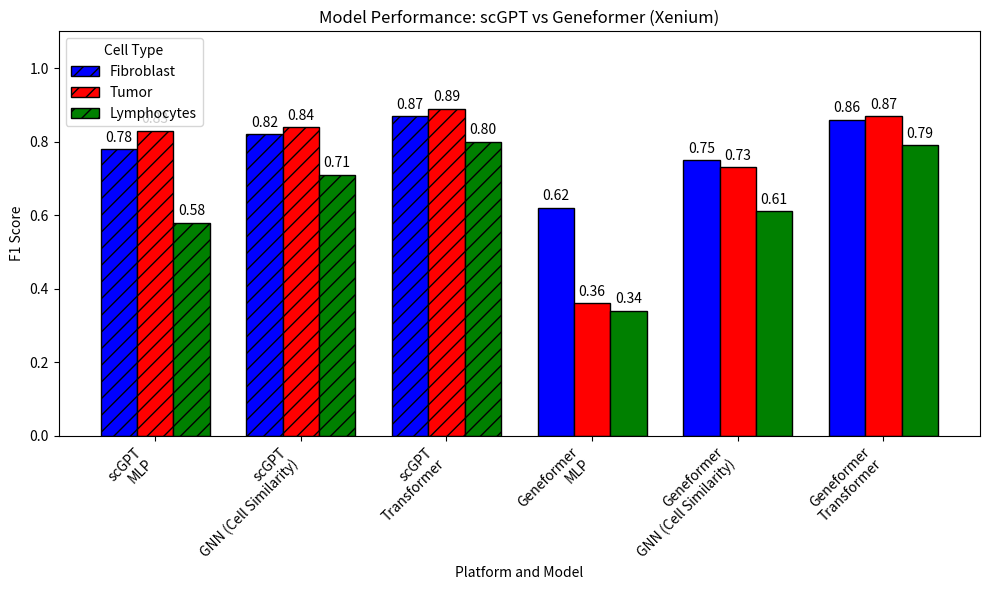
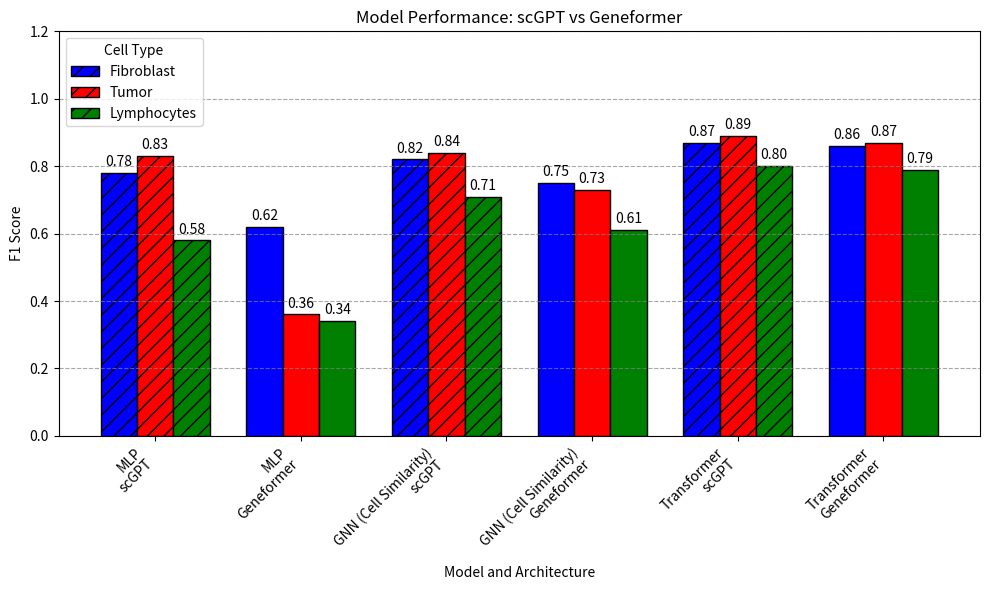
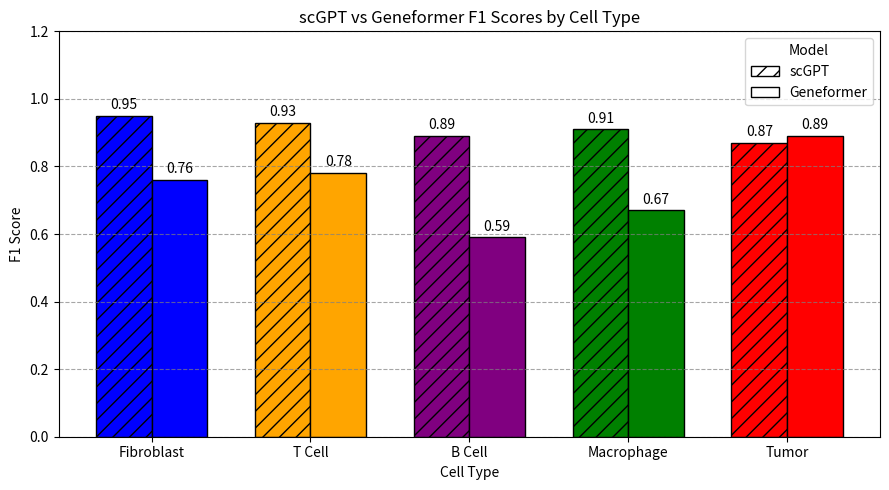

Reproduce these figures in Python, in order.
#%%
import matplotlib.pyplot as plt
import numpy as np

#%%
# Define model names and order
models = ["MLP", "GNN (Cell Similarity)", "Transformer"]
platforms = ["scGPT", "Geneformer"]
# x_labels = [f"{p}\n{m}" for m in models for p in platforms]
# Correct label order
x_labels = [f"{p}\n{m}" for p in platforms for m in models]


# Define F1 scores for Xenium All Genes (solid bars) and Xenium Filtered Genes (dashed bars)
f1_scores_first = {
    "Fibroblast": [0.78, 0.82, 0.87],
    "Tumor": [0.83, 0.84, 0.89],
    "Lymphocytes": [0.58, 0.71, 0.80]
}

f1_scores_second = {
    "Fibroblast": [0.62, 0.75, 0.86],
    "Tumor": [0.36, 0.73, 0.87],
    "Lymphocytes": [0.34, 0.61, 0.79]
}

# Flatten data for plotting
f1_fibroblast = f1_scores_first["Fibroblast"] + f1_scores_second["Fibroblast"]
f1_tumor = f1_scores_first["Tumor"] + f1_scores_second["Tumor"]
f1_lymphocytes = f1_scores_first["Lymphocytes"] + f1_scores_second["Lymphocytes"]

# Set up bar positions
x = np.arange(len(x_labels))  # X locations for the groups
width = 0.25  # Width of the bars

# Create the bar chart
fig, ax = plt.subplots(figsize=(10, 6))

# Iterate over bars and apply different styles for All Genes (solid) and Filtered Genes (dashed)
for i in range(len(x_labels)):
    pattern = "" if "Geneformer" in x_labels[i] else "//"  # Solid for All Genes, Dashed for Filtered Genes
    
    # Fibroblast Bar
    ax.bar(x[i] - width, f1_fibroblast[i], width, label="Fibroblast" if i == 0 else "", color='blue', hatch=pattern, edgecolor='black')
    # Tumor Bar
    ax.bar(x[i], f1_tumor[i], width, label="Tumor" if i == 0 else "", color='red', hatch=pattern, edgecolor='black')
    # Lymphocytes Bar
    ax.bar(x[i] + width, f1_lymphocytes[i], width, label="Lymphocytes" if i == 0 else "", color='green', hatch=pattern, edgecolor='black')

    # Add raw numbers to each bar
    ax.text(x[i] - width, f1_fibroblast[i] + 0.02, f"{f1_fibroblast[i]:.2f}", ha='center', fontsize=10)
    ax.text(x[i], f1_tumor[i] + 0.02, f"{f1_tumor[i]:.2f}", ha='center', fontsize=10)
    ax.text(x[i] + width, f1_lymphocytes[i] + 0.02, f"{f1_lymphocytes[i]:.2f}", ha='center', fontsize=10)

# Labels and title
ax.set_xlabel("Platform and Model")
ax.set_ylabel("F1 Score")
ax.set_title("Model Performance: scGPT vs Geneformer (Xenium)", fontsize=12)  # Updated title
ax.set_xticks(x)
ax.set_xticklabels(x_labels, rotation=45, ha="right")  # Apply text wrapping
ax.set_ylim(0, 1.1)
ax.legend(title="Cell Type")

plt.tight_layout()
plt.show()

# %%
import matplotlib.pyplot as plt
import numpy as np

# Define model names and order
models = ["MLP", "GNN (Cell Similarity)", "Transformer"]
platforms = ["scGPT", "Geneformer"]

# New label order: group by model type
x_labels = [f"{m}\n{p}" for m in models for p in platforms]

# F1 scores need to follow this new order
# Format: [scGPT MLP, Geneformer MLP, scGPT GNN, Geneformer GNN, scGPT Transformer, Geneformer Transformer]
f1_fibroblast = [0.78, 0.62, 0.82, 0.75, 0.87, 0.86]
f1_tumor =      [0.83, 0.36, 0.84, 0.73, 0.89, 0.87]
f1_lymphocytes =[0.58, 0.34, 0.71, 0.61, 0.80, 0.79]

# Set up bar positions
x = np.arange(len(x_labels))  # X locations for the groups
width = 0.25  # Width of the bars

# Create the bar chart
fig, ax = plt.subplots(figsize=(10, 6))

# Apply hatch pattern to scGPT (first of each pair)
for i, label in enumerate(x_labels):
    pattern = "//" if "scGPT" in label else ""  # Hatch for scGPT, solid for Geneformer
    
    # Fibroblast Bar
    ax.bar(x[i] - width, f1_fibroblast[i], width, label="Fibroblast" if i == 0 else "", color='blue', hatch=pattern, edgecolor='black')
    # Tumor Bar
    ax.bar(x[i], f1_tumor[i], width, label="Tumor" if i == 0 else "", color='red', hatch=pattern, edgecolor='black')
    # Lymphocytes Bar
    ax.bar(x[i] + width, f1_lymphocytes[i], width, label="Lymphocytes" if i == 0 else "", color='green', hatch=pattern, edgecolor='black')

    # Add raw numbers to each bar
    ax.text(x[i] - width, f1_fibroblast[i] + 0.02, f"{f1_fibroblast[i]:.2f}", ha='center', fontsize=10)
    ax.text(x[i], f1_tumor[i] + 0.02, f"{f1_tumor[i]:.2f}", ha='center', fontsize=10)
    ax.text(x[i] + width, f1_lymphocytes[i] + 0.02, f"{f1_lymphocytes[i]:.2f}", ha='center', fontsize=10)

# Labels and title
ax.set_xlabel("Model and Architecture")
ax.set_ylabel("F1 Score")
ax.set_title("Model Performance: scGPT vs Geneformer", fontsize=12)
ax.set_xticks(x)
ax.set_xticklabels(x_labels, rotation=45, ha="right")
ax.set_ylim(0, 1.2)
ax.legend(title="Cell Type",loc = "upper left")
ax.yaxis.grid(True, linestyle="--", color="gray", alpha=0.7)

plt.tight_layout()
plt.show()


# %%
import matplotlib.pyplot as plt
import numpy as np
from matplotlib.patches import Patch

# Define cell types
categories = ["Fibroblast", "T Cell", "B Cell", "Macrophage", "Tumor"]

# F1-scores for each method
f1_scgpt = [0.95, 0.93, 0.89, 0.91, 0.87]        # hypothetical scGPT values
f1_geneformer = [0.76, 0.78, 0.59, 0.67, 0.89]   # your current values

# Define bar positions
x = np.arange(len(categories))  # [0, 1, 2, 3, 4]
width = 0.35  # width of each bar

# Define base colors (same as before)
colors = {
    "Fibroblast": "blue",
    "T Cell": "orange",
    "B Cell": "purple",
    "Macrophage": "green",
    "Tumor": "red"
}
bar_colors = [colors[cat] for cat in categories]

# Create the grouped bar plot
fig, ax = plt.subplots(figsize=(9, 5))

# Plot bars for scGPT (left bars)
bars1 = ax.bar(x - width/2, f1_scgpt, width, label="scGPT", color=bar_colors, edgecolor="black", hatch="//")
# Plot bars for Geneformer (right bars)
bars2 = ax.bar(x + width/2, f1_geneformer, width, label="Geneformer", color=bar_colors, edgecolor="black")

# Add text labels above bars
for i in range(len(categories)):
    ax.text(x[i] - width/2, f1_scgpt[i] + 0.02, f"{f1_scgpt[i]:.2f}", ha='center', fontsize=10)
    ax.text(x[i] + width/2, f1_geneformer[i] + 0.02, f"{f1_geneformer[i]:.2f}", ha='center', fontsize=10)

# Labels and formatting
ax.set_xlabel("Cell Type")
ax.set_ylabel("F1 Score")
ax.set_title("scGPT vs Geneformer F1 Scores by Cell Type", fontsize=12)
ax.set_xticks(x)
ax.set_xticklabels(categories)
ax.set_ylim(0, 1.2)


# Custom legend with white fill and colored edges
custom_legend = [
    Patch(facecolor='white', edgecolor='black', hatch='//', label='scGPT'),
    Patch(facecolor='white', edgecolor='black', label='Geneformer')
]
ax.legend(handles=custom_legend, title="Model")


# ax.legend()
ax.yaxis.grid(True, linestyle="--", color="gray", alpha=0.7)

plt.tight_layout()
plt.show()

# %%
